Image classification data set "data" (wuyinwuxian/Neural_Networks_froth_flotation on GitHub). Class labels (3): high, low, medium.

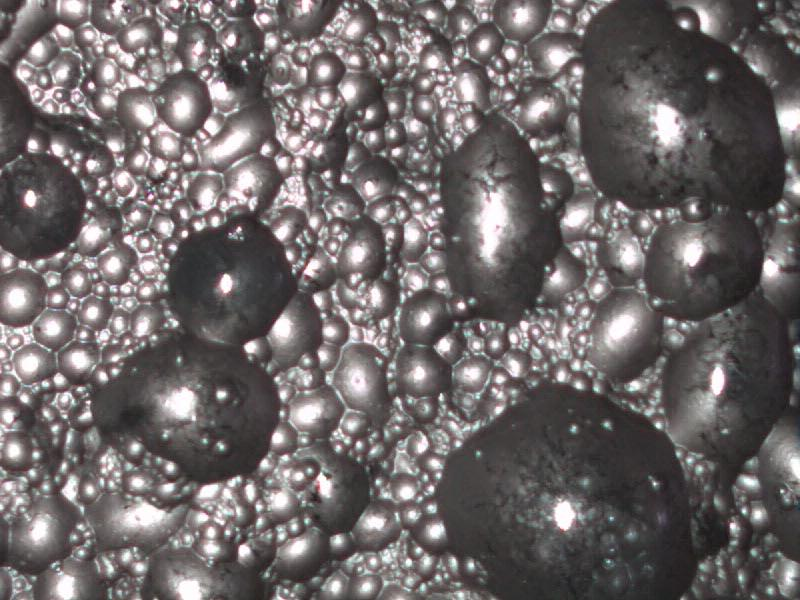
Label: low

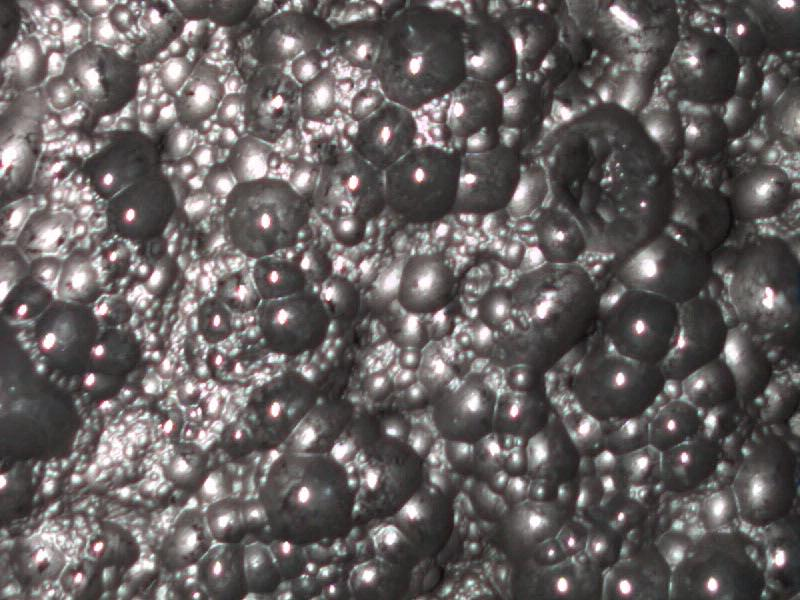
Label: low

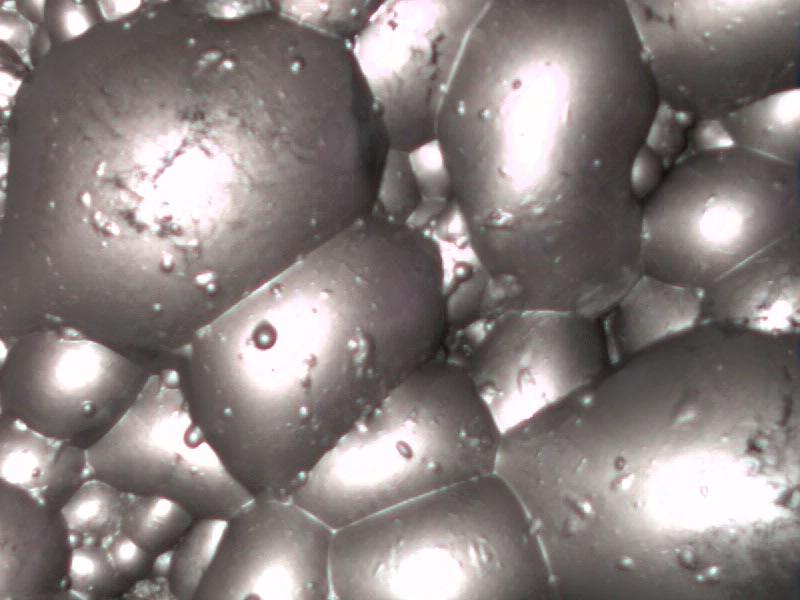
Label: high

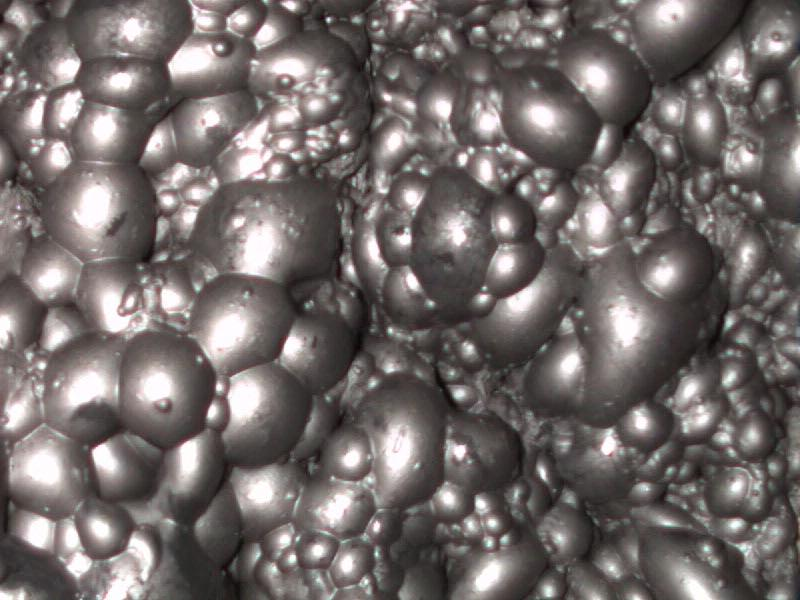
Label: medium

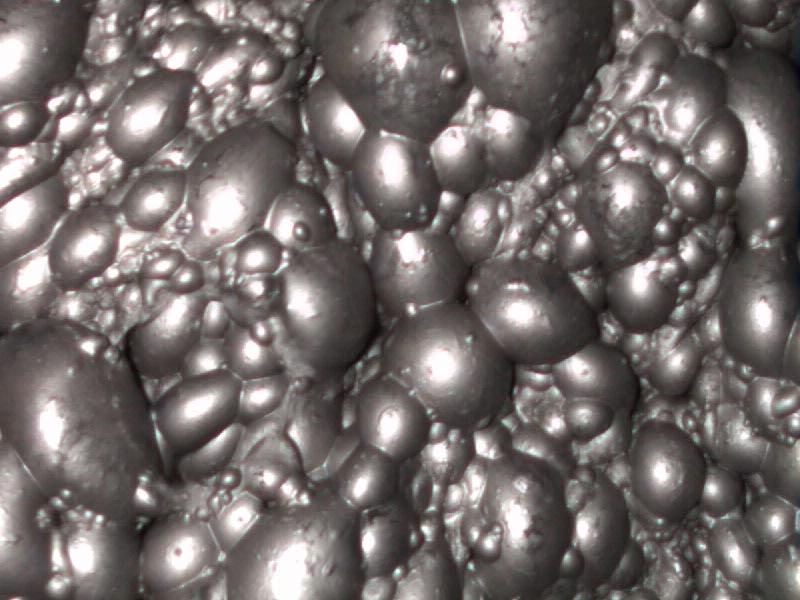
Label: medium

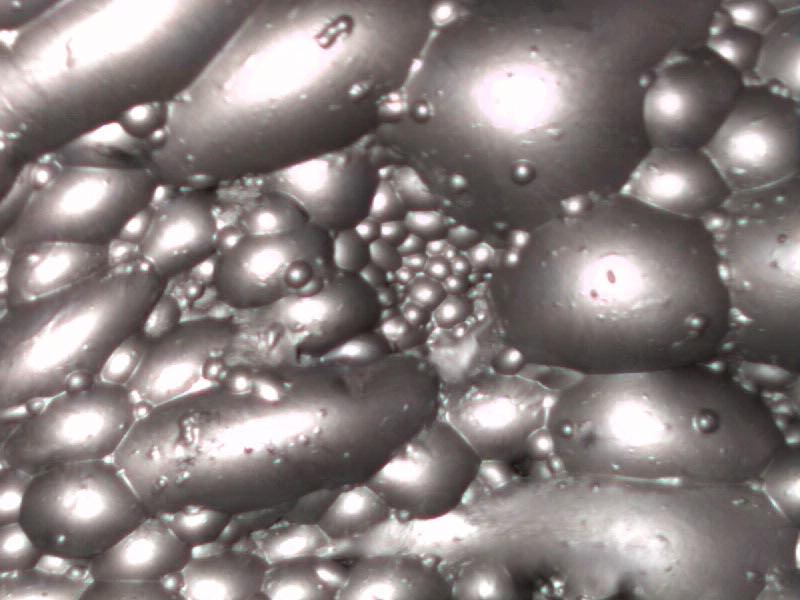
Label: high
